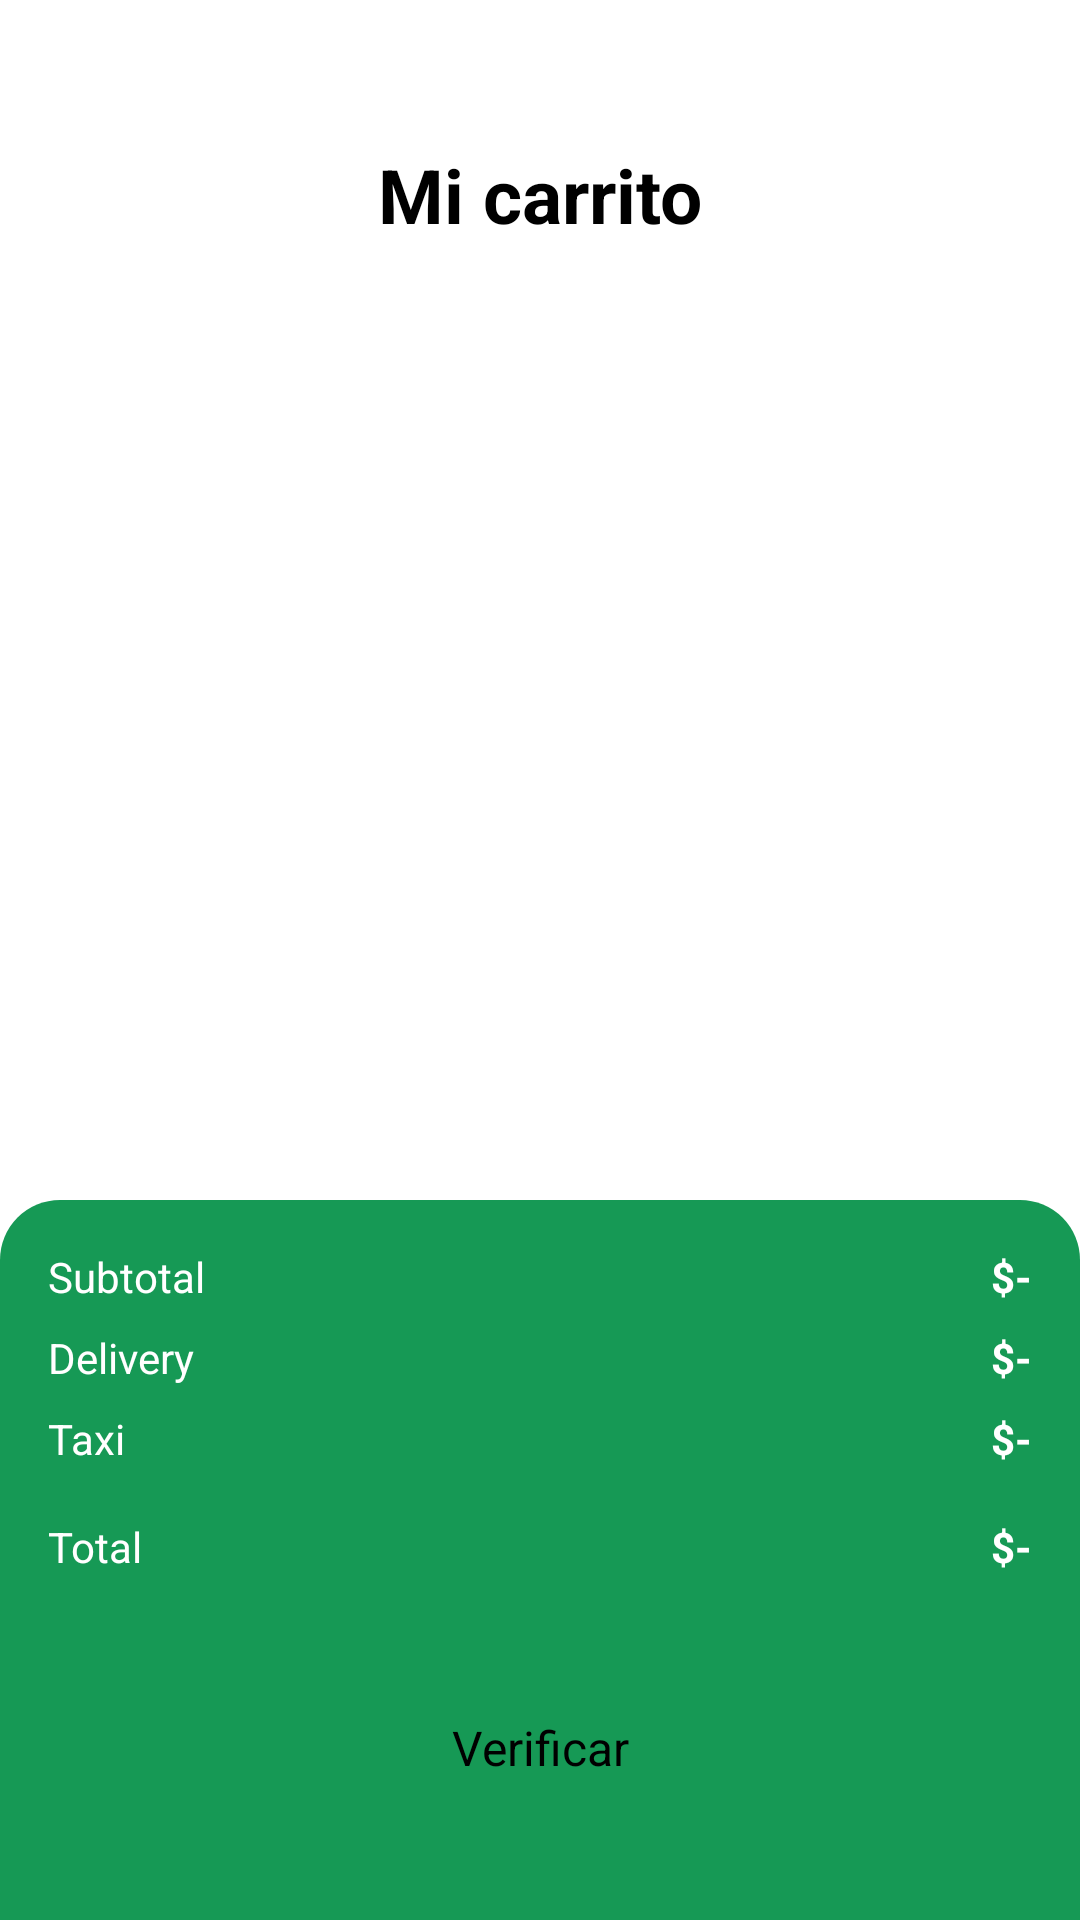

Here is an Android app screen rendered from its layout file. Give the layout XML and the strings, colors and styles it references.
<!-- AndroidManifest.xml: application theme Theme.OnlineShopEcommerce -->
<!-- res/layout/activity_cart.xml -->
<?xml version="1.0" encoding="utf-8"?>
<androidx.constraintlayout.widget.ConstraintLayout xmlns:android="http://schemas.android.com/apk/res/android"
    xmlns:app="http://schemas.android.com/apk/res-auto"
    xmlns:tools="http://schemas.android.com/tools"
    android:id="@+id/main"
    android:layout_width="match_parent"
    android:background="@color/white"
    android:layout_height="match_parent"
    tools:context=".Activity.CartActivity">

    <TextView
        android:id="@+id/emptyTxt"
        android:layout_width="wrap_content"
        android:layout_height="wrap_content"
        android:text="Tu carrito esta vacio"
        android:visibility="gone"
        app:layout_constraintBottom_toBottomOf="parent"
        app:layout_constraintEnd_toEndOf="parent"
        app:layout_constraintStart_toStartOf="parent"
        app:layout_constraintTop_toTopOf="parent"
        tools:visibility="visible" />

    <ScrollView
        android:id="@+id/scrollView2"
        android:layout_width="match_parent"
        android:layout_height="match_parent"
        app:layout_constraintEnd_toEndOf="parent"
        app:layout_constraintStart_toStartOf="parent"
        app:layout_constraintTop_toTopOf="parent">

        <LinearLayout
            android:layout_width="match_parent"
            android:layout_height="wrap_content"
            android:layout_marginStart="16dp"
            android:layout_marginTop="48dp"
            android:layout_marginEnd="16dp"
            android:orientation="vertical">

            <androidx.constraintlayout.widget.ConstraintLayout
                android:layout_width="match_parent"
                android:layout_height="match_parent">

                <ImageView
                    android:id="@+id/backBtn2"
                    android:layout_width="wrap_content"
                    android:layout_height="wrap_content"
                    app:layout_constraintBottom_toBottomOf="parent"
                    app:layout_constraintStart_toStartOf="parent"
                    app:layout_constraintTop_toTopOf="parent"
                    app:srcCompat="@drawable/back" />

                <TextView
                    android:id="@+id/textView9"
                    android:layout_width="wrap_content"
                    android:layout_height="wrap_content"
                    android:text="Mi carrito"
                    android:textColor="@color/black"
                    android:textSize="25sp"
                    android:textStyle="bold"
                    app:layout_constraintBottom_toBottomOf="parent"
                    app:layout_constraintEnd_toEndOf="parent"
                    app:layout_constraintStart_toStartOf="parent"
                    app:layout_constraintTop_toTopOf="parent" />
            </androidx.constraintlayout.widget.ConstraintLayout>

            <androidx.recyclerview.widget.RecyclerView
                android:id="@+id/viewCart"
                android:layout_width="match_parent"

                android:layout_height="match_parent"
                android:layout_margin="16dp" />

        </LinearLayout>
    </ScrollView>

    <androidx.constraintlayout.widget.ConstraintLayout
        android:layout_width="match_parent"
        android:layout_height="240dp"
        android:background="@drawable/green_bg_top_corner"
        app:layout_constraintBottom_toBottomOf="parent"
        app:layout_constraintEnd_toEndOf="parent"
        app:layout_constraintStart_toStartOf="parent">

        <TextView
            android:id="@+id/textView13"
            android:layout_width="wrap_content"
            android:layout_height="wrap_content"
            android:layout_marginStart="16dp"
            android:layout_marginTop="16dp"
            android:text="Subtotal"
            android:textColor="@color/white"
            app:layout_constraintStart_toStartOf="parent"
            app:layout_constraintTop_toTopOf="parent" />

        <TextView
            android:id="@+id/textView14"
            android:layout_width="wrap_content"
            android:layout_height="wrap_content"
            android:layout_marginTop="8dp"
            android:text="Delivery"
            android:textColor="@color/white"
            app:layout_constraintStart_toStartOf="@+id/textView13"
            app:layout_constraintTop_toBottomOf="@+id/textView13" />

        <TextView
            android:id="@+id/textView15"
            android:layout_width="wrap_content"
            android:layout_height="wrap_content"
            android:layout_marginTop="8dp"
            android:text="Taxi"
            android:textColor="@color/white"
            app:layout_constraintStart_toStartOf="@+id/textView14"
            app:layout_constraintTop_toBottomOf="@+id/textView14" />

        <TextView
            android:id="@+id/totalFeeTxt"
            android:layout_width="wrap_content"
            android:layout_height="wrap_content"
            android:layout_marginEnd="16dp"
            android:text="$-"
            android:textStyle="bold"
            android:textColor="@color/white"
            app:layout_constraintEnd_toEndOf="parent"
            app:layout_constraintTop_toTopOf="@+id/textView13" />

        <TextView
            android:id="@+id/deliveryTxt"
            android:layout_width="wrap_content"
            android:layout_height="wrap_content"
            android:layout_marginTop="8dp"
            android:text="$-"
            android:textStyle="bold"
            android:textColor="@color/white"
            app:layout_constraintEnd_toEndOf="@+id/totalFeeTxt"
            app:layout_constraintTop_toBottomOf="@+id/totalFeeTxt" />

        <TextView
            android:id="@+id/taxTxt"
            android:layout_width="wrap_content"
            android:layout_height="wrap_content"
            android:layout_marginTop="8dp"
            android:text="$-"
            android:textStyle="bold"
            android:textColor="@color/white"
            app:layout_constraintBottom_toBottomOf="@+id/textView15"
            app:layout_constraintEnd_toEndOf="@+id/deliveryTxt"
            app:layout_constraintTop_toBottomOf="@+id/deliveryTxt" />

        <View
            android:id="@+id/view"
            android:layout_width="0dp"
            android:layout_height="1dp"
            android:layout_marginStart="16dp"
            android:layout_marginTop="8dp"
            android:layout_marginEnd="16dp"
            app:layout_constraintEnd_toEndOf="parent"
            app:layout_constraintStart_toStartOf="parent"
            app:layout_constraintTop_toBottomOf="@+id/textView15" />

        <TextView
            android:id="@+id/textView19"
            android:layout_width="wrap_content"
            android:layout_height="wrap_content"
            android:layout_marginTop="8dp"
            android:text="Total"
            android:textColor="@color/white"
            app:layout_constraintStart_toStartOf="@+id/textView15"
            app:layout_constraintTop_toBottomOf="@+id/view" />

        <TextView
            android:id="@+id/totalTxt"
            android:layout_width="wrap_content"
            android:layout_height="wrap_content"
            android:layout_marginEnd="16dp"
            android:text="$-"
            android:textStyle="bold"
            android:textColor="@color/white"
            app:layout_constraintBottom_toBottomOf="@+id/textView19"
            app:layout_constraintEnd_toEndOf="parent" />

        <androidx.appcompat.widget.AppCompatButton
            style="@android:style/Widget.Button"
            android:background="@drawable/white_bg"
            android:id="@+id/button"
            android:layout_width="0dp"
            android:layout_height="wrap_content"
            android:layout_marginStart="16dp"
            android:layout_marginEnd="16dp"
            android:text="Verificar"
            android:textSize="16sp"

            app:layout_constraintBottom_toBottomOf="parent"
            app:layout_constraintEnd_toEndOf="parent"
            app:layout_constraintStart_toStartOf="parent"
            app:layout_constraintTop_toBottomOf="@+id/textView19" />
    </androidx.constraintlayout.widget.ConstraintLayout>

</androidx.constraintlayout.widget.ConstraintLayout>
<!-- resources referenced by this layout -->
<resources>
  <color name="black">#FF000000</color>
  <color name="white">#FFFFFFFF</color>
  <!-- drawable green_bg_top_corner (drawable) -->
  <?xml version="1.0" encoding="utf-8"?>
  <selector xmlns:android="http://schemas.android.com/apk/res/android">
  <item>
      <shape android:shape="rectangle">
          <corners android:topLeftRadius="20dp" android:topRightRadius="20sp"/>
          <solid android:color="@color/green"/>
      </shape>
  </item>
  </selector>
  <style name="Theme.OnlineShopEcommerce" parent="Theme.MaterialComponents.DayNight.DarkActionBar">
          
          <item name="colorPrimary">@color/purple_500</item>
          <item name="colorPrimaryVariant">@color/purple_700</item>
          <item name="colorOnPrimary">@color/white</item>
          
          <item name="colorSecondary">@color/teal_200</item>
          <item name="colorSecondaryVariant">@color/teal_700</item>
          <item name="colorOnSecondary">@color/black</item>
          
          <item name="android:statusBarColor">?attr/colorPrimaryVariant</item>
          
      </style>
  <color name="green">#169955</color>
  <color name="purple_500">#FF6200EE</color>
  <color name="purple_700">#FF3700B3</color>
  <color name="teal_200">#FF03DAC5</color>
  <color name="teal_700">#FF018786</color>
</resources>
